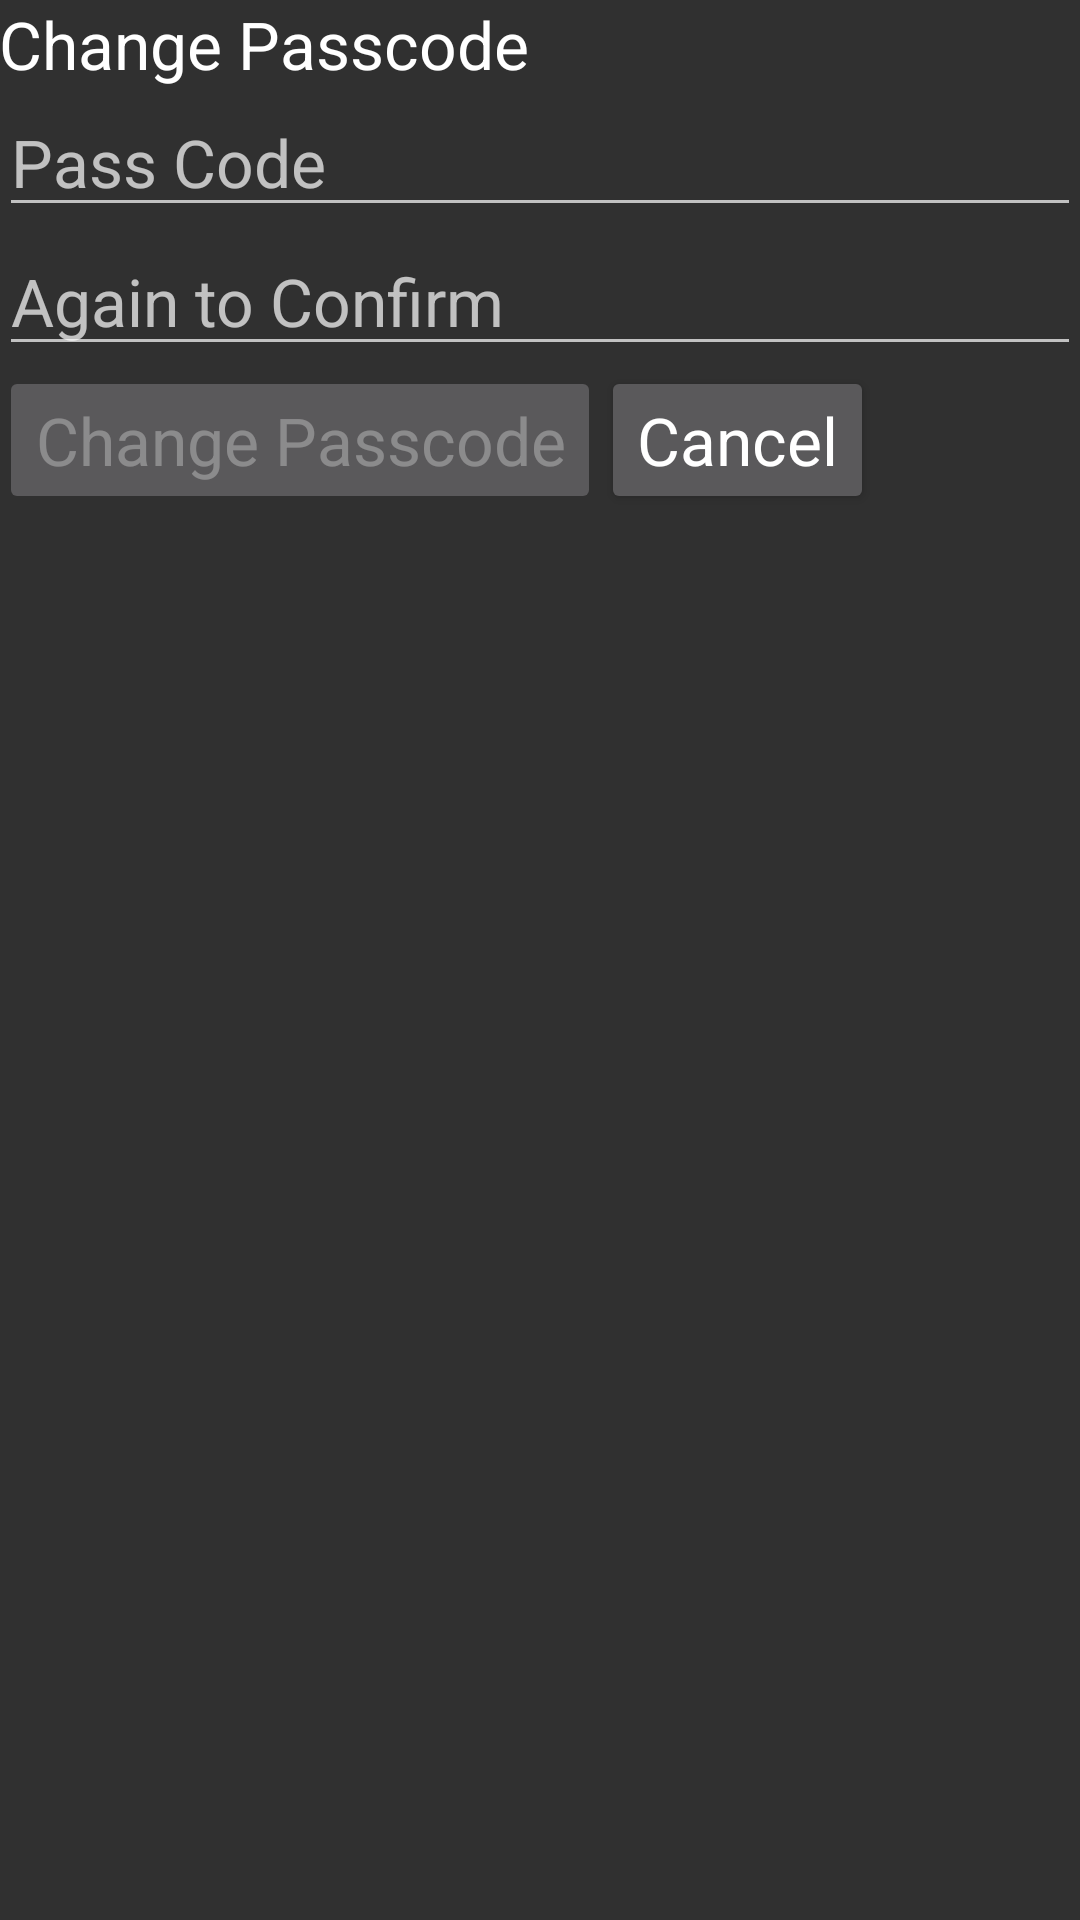

This screen was rendered from an Android layout file. Write that file and the resources it references.
<!-- AndroidManifest.xml: application theme ScreenTime -->
<!-- res/layout/activity_change_passcode.xml -->
<?xml version="1.0" encoding="utf-8"?>
<LinearLayout xmlns:android="http://schemas.android.com/apk/res/android"
    xmlns:tools="http://schemas.android.com/tools"
    style="@style/ScreenTime.WindowLayout"
    android:orientation="vertical"
    tools:context="org.bobturf.screentime.AuthActivity">

    <TextView
        style="@style/ScreenTime.FillWidth"
        android:text="@string/change_passcode" />

    <EditText
        style="@style/ScreenTime.FillWidth.PassCode"
        android:hint="@string/passcode_hint"
        android:id="@+id/passcode_entry" />

    <EditText
        style="@style/ScreenTime.FillWidth.PassCode"
        android:hint="@string/passcode_confirm_hint"
        android:id="@+id/passcode_confirm_entry" />

    <LinearLayout
        style="@style/ScreenTime.FillWidth"
        android:orientation="horizontal">
        <Button
            style="@style/ScreenTime.Button"
            android:id="@+id/change_passcode_button"
            android:enabled="false"
            android:text="@string/change_passcode_button"
            android:onClick="changePasscode" />
        <Button
            style="@style/ScreenTime.Button"
            android:text="@string/cancel_button"
            android:onClick="cancel" />
    </LinearLayout>

</LinearLayout>
<!-- resources referenced by this layout -->
<resources>
  <string name="cancel_button">Cancel</string>
  <string name="change_passcode">Change Passcode</string>
  <string name="change_passcode_button">Change Passcode</string>
  <string name="passcode_confirm_hint">Again to Confirm</string>
  <string name="passcode_hint">Pass Code</string>
  <style name="ScreenTime.Button">
          <item name="android:layout_width">wrap_content</item>
          <item name="android:layout_height">wrap_content</item>
      </style>
  <style name="ScreenTime.FillWidth">
          <item name="android:layout_width">match_parent</item>
          <item name="android:layout_height">wrap_content</item>
      </style>
  <style name="ScreenTime.FillWidth.PassCode">
          <item name="android:layout_height">wrap_content</item>
          <item name="android:layout_width">match_parent</item>
          <item name="android:maxLength">8</item>
          <item name="android:inputType">numberPassword</item>
      </style>
  <style name="ScreenTime.WindowLayout">
          <item name="android:layout_width">match_parent</item>
          <item name="android:layout_height">match_parent</item>
          <item name="android:paddingBottom">@dimen/activity_vertical_margin</item>
          <item name="android:paddingLeft">@dimen/activity_horizontal_margin</item>
          <item name="android:paddingRight">@dimen/activity_vertical_margin</item>
          <item name="android:paddingTop">@dimen/activity_horizontal_margin</item>
          <item name="android:orientation">vertical</item>
      </style>
  <style name="ScreenTime" parent="Theme.AppCompat">
          <item name="colorPrimary">@color/colorPrimary</item>
          <item name="colorPrimaryDark">@color/colorPrimaryDark</item>
          <item name="colorAccent">@color/colorAccent</item>
  
          <item name="LargeText">26sp</item>
          <item name="MediumText">22sp</item>
          <item name="SmallText">18sp</item>
  
          <item name="android:textSize">?MediumText</item>
  
      </style>
  <color name="colorPrimary">#3F51B5</color>
  <color name="colorPrimaryDark">#303F9F</color>
  <color name="colorAccent">#FF4081</color>
</resources>
